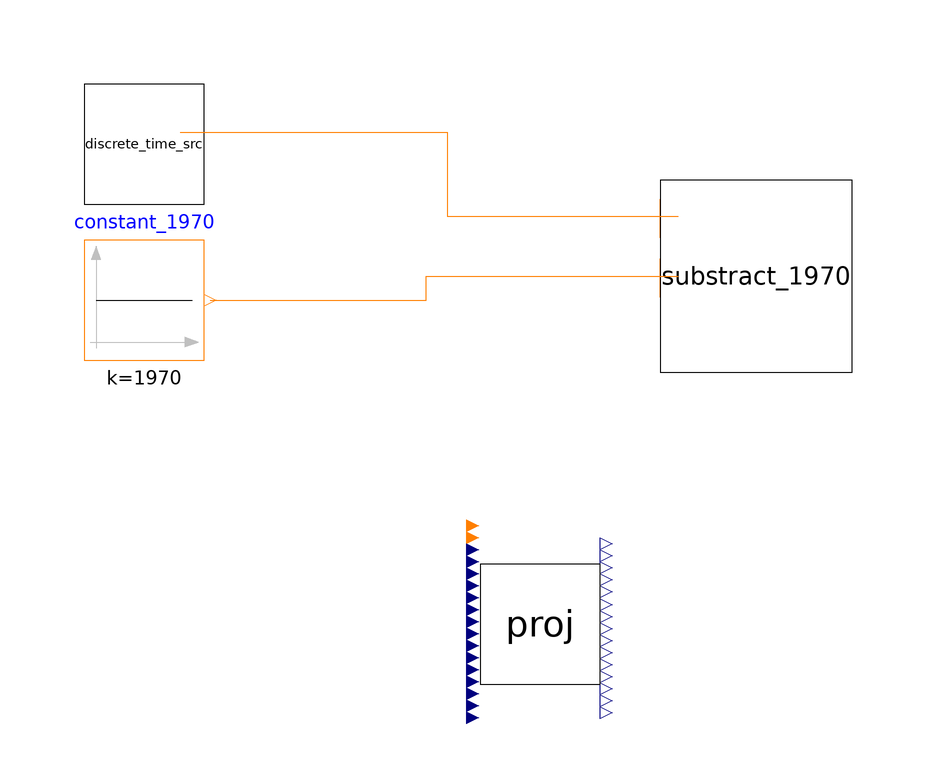

Above is the diagram view of the following Modelica model: its components placed by their Placement annotations and its connect equations drawn as lines.

partial block Region
    parameter Integer number_of_sectors = 5;
    
    LAWM.Other.Sources.DiscreteTimeSource     discrete_time_src(startTime=1960) annotation( Placement(visible = true, transformation(origin = {-78, 60}, extent = {{-10, -10}, {10, 10}}, rotation = 0)));
    LAWM.Other.IntegersAdd                    substract_1970(k1 = 1, k2 = -1) annotation( Placement(visible = true, transformation(origin = {24, 38}, extent = {{-16, -16}, {16, 16}}, rotation = 0)));
    Modelica.Blocks.Sources.IntegerConstant constant_1970(k = 1970) annotation( Placement(visible = true, transformation(origin = {-78, 34}, extent = {{-10, -10}, {10, 10}}, rotation = 0)));
  
    discrete Integer yearCounter;
  
    RegionVariables             vars(number_of_sectors=number_of_sectors);
    RegionPreviousYearVariables prev_yr_vars(number_of_sectors=number_of_sectors);
    
    LAWM.Phase.Projection proj(
      number_of_sectors                              = number_of_sectors,
      initialUrbanPopPercentage                      = inits.urbanPopulationPercentage_init,
      cultivatedArableLand1960                       = params.cultivatedArableLand1960,
      avgSalaryPerSector                             = params.avgSalaryPerSector,
      gammaPerSector                                 = params.gammaPerSector,
      regressionPhaseYears                           = params.regressionPhaseYears,
      alfa1_perSector                                = params.alfa1_perSector,
      alfa2_perSector                                = params.alfa2_perSector,
      FRS4SE                                         = params.FRS4SE,
      laborForceVariationInProjectivePhase           = params.laborForceVariationInProjectivePhase,
      foodSectorLaborForceVariationInProjectivePhase = params.foodSectorLaborForceVariationInProjectivePhase,
      capitalDeteriorationRatioPerSector             = params.capitalDeteriorationRatioPerSector,
      tradeBalanceFoodSector                         = params.tradeBalanceFoodSector,
      tradeBalanceOtherGoodsSector                   = params.tradeBalanceOtherGoodsSector,
      tradeBalanceCapitalSector                      = params.tradeBalanceCapitalSector,
      capProportionPerSectorProjection_init          = params.capProportionPerSectorProjection_init,
      maxEnrolmentPercentage                         = params.maxEnrolmentPercentage,
      maxMatriculationPercentage                     = params.maxMatriculationPercentage,
      maxCaloriesPerDayPerPerson                     = params.maxCaloriesPerDayPerPerson,
      proteinsPerCalorie                             = params.proteinsPerCalorie,
      tech_progr_year_start                          = params.tech_progr_year_start,
      maxPopDensityPerHa                             = params.maxPopDensityPerHa,
      maxHousesPerCapitaPercentage                   = params.maxHousesPerCapitaPercentage,
      maleNewbornProbability                         = params.maleNewbornProbability
    ) annotation( Placement(visible = true, transformation(origin = {-12, -20}, extent = {{-10, -10}, {10, 10}}, rotation = 0)));
  
  initial equation
    // Implicit "initialization phase": Estimated or measured values for 1960:
    vars.totalCapital                     = inits.totalCapital_init;
    vars.capDistributionPerSector         = inits.capDistributionPerSector_init;
    vars.laborForceProportion             = inits.laborForceProportion_init;
    vars.laborForceProportionsPerSector   = inits.laborForceProportionsPerSector_init;
    vars.gnpPerSector                     = inits.gnpPerSector_init;
    vars.totalPopulation                  = inits.totalPopulation_init;
    vars.populationByAgeBySex[:,1]        = inits.populationByAge_males_init;
    vars.populationByAgeBySex[:,2]        = inits.populationByAge_females_init;
    vars.crudeBirthRate                   = inits.crudeBirthRate_init;
    vars.secondaryLaborForcePercentage    = inits.secondaryLaborForcePercentage_init;
    vars.gnpProportionsPerSector          = inits.gnpProportionsPerSector_init;
    vars.gnpPerCapita                     = inits.gnpPerCapita_init;
    vars.lifeExpectancy                   = inits.lifeExpectancy_init;
    vars.housesPerCapitaPercentage        = inits.housesPerCapitaPercentage_init;
    vars.urbanPopulationPercentage        = inits.urbanPopulationPercentage_init;
  
    // We initialize the "previous years vars" to avoid warning messages. The values used are arbitrary.
    prev_yr_vars.laborForceProportion_prev_year           = 1;
    prev_yr_vars.totalPopulation_prev_year                = 1;
    prev_yr_vars.laborForceProportionsPerSector_prev_year = {1 for i in 1:number_of_sectors};
    prev_yr_vars.capDistributionPerSector_prev_year       = { 1 for i in 1:number_of_sectors};
    prev_yr_vars.gnpProportionsPerSector_prev_year        = {1 for i in 1:number_of_sectors};
    prev_yr_vars.gnpPerCapita_prev_year                   = 1;
    prev_yr_vars.totalCapital_prev_year                   = 1;
    prev_yr_vars.gnpPerSector_prev_year                   = {1 for i in 1:number_of_sectors};
    prev_yr_vars.populationByAgeBySex_prev_year           = {{1 for i in 1:2} for j in 1:70};
    prev_yr_vars.lifeExpectancy_prev_year                 = 1;
    prev_yr_vars.secondaryLaborForcePercentage_aux        = 1;
    prev_yr_vars.crudeBirthRate_prev_year                 = 1;
    prev_yr_vars.urbanPopulationPercentage_prev_year      = 1;
    prev_yr_vars.housesPerCapitaPercentage_prev_year      = 1;
  equation
  
    connect(constant_1970.y               , substract_1970.u2) annotation( Line(points = {{-67, 34}, {-31, 34}, {-31, 38}, {11, 38}}, color = {255, 127, 0}));
    connect(discrete_time_src.discreteTime, substract_1970.u1) annotation( Line(points = {{-72, 62}, {-27.5, 62}, {-27.5, 48}, {11, 48}}, color = {255, 127, 0}));
  
    vars.costFirstThreeSectors = inits.costFirstThreeSectors_init; // doesn't change in projection phase
  
    yearCounter = discrete_time_src.discreteTime - 1959;
  
    // Years loop
    when sample(1961, 1) then
      // Assign values to projection phase inputs
      proj.gammaExponent                            = substract_1970.y;
      proj.yearCounter                              = yearCounter;
      proj.costFirstThreeSectors                    = vars.costFirstThreeSectors;
      proj.totalPopulation_prev_year                = prev_yr_vars.totalPopulation_prev_year;
      proj.capDistributionPerSector_prev_year       = prev_yr_vars.capDistributionPerSector_prev_year;
      proj.gnpProportionsPerSector_prev_year        = prev_yr_vars.gnpProportionsPerSector_prev_year;
      proj.gnpPerCapita_prev_year                   = prev_yr_vars.gnpPerCapita_prev_year;
      proj.totalCapital_prev_year                   = prev_yr_vars.totalCapital_prev_year;
      proj.gnpPerSector_prev_year                   = prev_yr_vars.gnpPerSector_prev_year;
      proj.urbanPopulationPercentage_prev_year      = prev_yr_vars.urbanPopulationPercentage_prev_year;
      proj.housesPerCapitaPercentage_prev_year      = prev_yr_vars.housesPerCapitaPercentage_prev_year;
      proj.crudeBirthRate_prev_year                 = prev_yr_vars.crudeBirthRate_prev_year;
      proj.laborForceProportionsPerSector_prev_year = prev_yr_vars.laborForceProportionsPerSector_prev_year;
      proj.laborForceProportion_prev_year           = prev_yr_vars.laborForceProportion_prev_year;
      proj.secondaryLaborForcePercentage_aux        = prev_yr_vars.secondaryLaborForcePercentage_aux;
      proj.lifeExpectancy_prev_year                 = prev_yr_vars.lifeExpectancy_prev_year;
      proj.populationByAgeBySex_prev_year           = prev_yr_vars.populationByAgeBySex_prev_year;
  
      // Get projection phase outputs
      vars.capDistributionPerSector       = proj.capDistributionPerSector;
      vars.laborForceProportion           = proj.laborForceProportion;
      vars.laborForceProportionsPerSector = proj.laborForceProportionsPerSector;
      vars.totalCapital                   = proj.totalCapital;
      vars.totalPopulation                = proj.totalPopulation;
      vars.gnpProportionsPerSector        = proj.gnpProportionsPerSector;
      vars.gnpPerCapita                   = proj.gnpPerCapita;
      vars.gnpPerSector                   = proj.gnpPerSector;
      vars.populationByAgeBySex           = proj.populationByAgeBySex;
      vars.urbanPopulationPercentage      = proj.urbanPopulationPercentage;
      vars.lifeExpectancy                 = proj.lifeExpectancy;
      vars.crudeBirthRate                 = proj.crudeBirthRate;
      vars.secondaryLaborForcePercentage  = proj.secondaryLaborForcePercentage;
      vars.housesPerCapitaPercentage      = proj.housesPerCapitaPercentage;
  
      // Assign variables with values corresponding to the previous year
      prev_yr_vars.laborForceProportionsPerSector_prev_year = pre(vars.laborForceProportionsPerSector);
      prev_yr_vars.laborForceProportion_prev_year           = pre(vars.laborForceProportion);
      prev_yr_vars.totalPopulation_prev_year                = pre(vars.totalPopulation);
      prev_yr_vars.populationByAgeBySex_prev_year           = pre(vars.populationByAgeBySex);
      prev_yr_vars.lifeExpectancy_prev_year                 = pre(vars.lifeExpectancy);
      prev_yr_vars.capDistributionPerSector_prev_year       = pre(vars.capDistributionPerSector);
      prev_yr_vars.gnpProportionsPerSector_prev_year        = pre(vars.gnpProportionsPerSector);
      prev_yr_vars.gnpPerCapita_prev_year                   = pre(vars.gnpPerCapita);
      prev_yr_vars.totalCapital_prev_year                   = pre(vars.totalCapital);
      prev_yr_vars.gnpPerSector_prev_year                   = pre(vars.gnpPerSector);
      prev_yr_vars.secondaryLaborForcePercentage_aux        = max(pre(prev_yr_vars.secondaryLaborForcePercentage_aux), vars.secondaryLaborForcePercentage);
      prev_yr_vars.crudeBirthRate_prev_year                 = pre(vars.crudeBirthRate);
      prev_yr_vars.urbanPopulationPercentage_prev_year      = pre(vars.urbanPopulationPercentage);
      prev_yr_vars.housesPerCapitaPercentage_prev_year      = pre(vars.housesPerCapitaPercentage);
    end when;
  end Region;